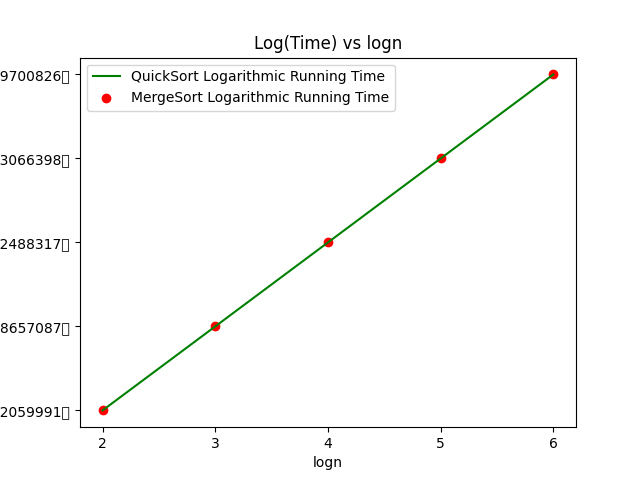

The file beside this chart, header and first rows:
0.602059991?, 2.733851826, 2
2.198657087?, 3.94, 3
3.202488317?, 5.081, 4
4.303066398?, 5.081, 5
5.499700826?, 6.186, 6
